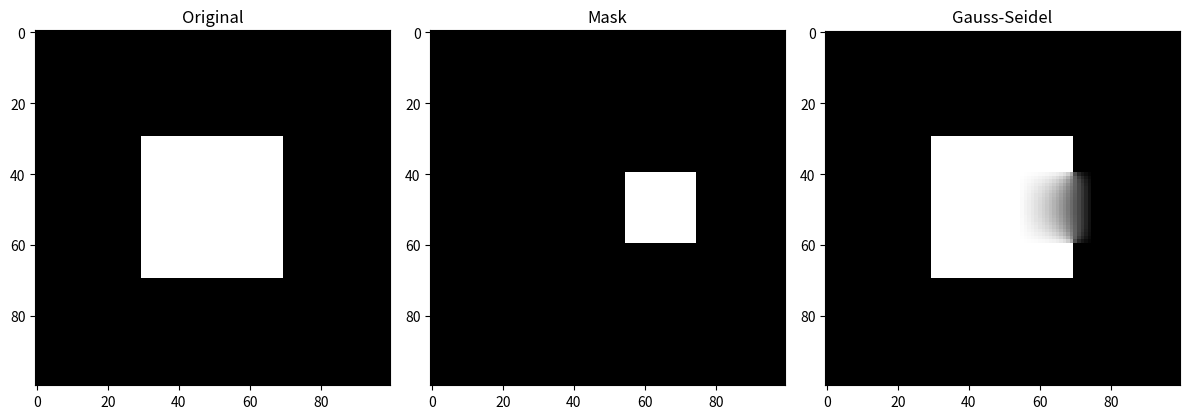
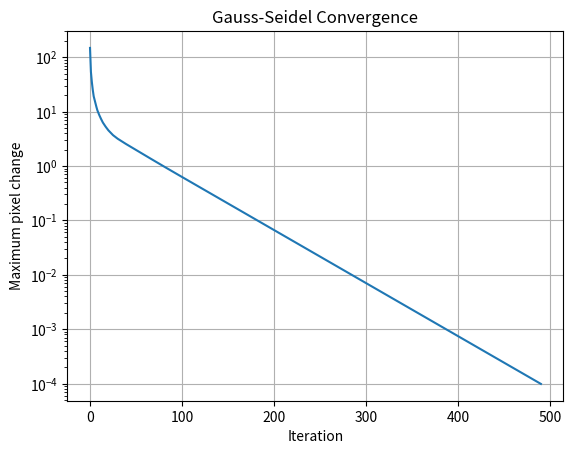

Generate these figures, in order, with matplotlib:
import numpy as np
import matplotlib.pyplot as plt

nx = 100
ny = 100

image = np.zeros((ny, nx))

# Create a white square
image[30:70, 30:70] = 255


mask = np.zeros((ny, nx), dtype=bool)

# Missing region
mask[40:60, 55:75] = True

damaged = image.copy()
damaged[mask] = 0


u = damaged.copy()

max_iter = 5000
tol = 1e-4
H, W = u.shape
errors = []
for k in range(max_iter):
    
    error = 0.0

    for i in range(1, H - 1):
        for j in range(1, W - 1):
            if mask[i, j]:
                u_old = u[i,j]
                u[i, j] = 0.25 * (
                    u[i-1, j] +
                    u[i+1, j] +
                    u[i, j-1] +
                    u[i, j+1]
                )
                change = abs(u[i, j] - u_old)
                error = max(error, change)
            

   
    errors.append(error)
    if error < tol:
        print(f"Converged after {k+1} iterations")
        break



plt.figure(figsize=(12, 4))

plt.subplot(1, 3, 1)
plt.imshow(image, cmap="gray")
plt.title("Original")

plt.subplot(1, 3, 2)
plt.imshow(mask, cmap="gray")
plt.title("Mask")

plt.subplot(1, 3, 3)
plt.imshow(u, cmap="gray")
plt.title("Gauss-Seidel")

plt.tight_layout()
plt.show()

plt.plot(errors)
plt.yscale("log")
plt.xlabel("Iteration")
plt.ylabel("Maximum pixel change")
plt.title("Gauss-Seidel Convergence")
plt.grid(True)
plt.show()
